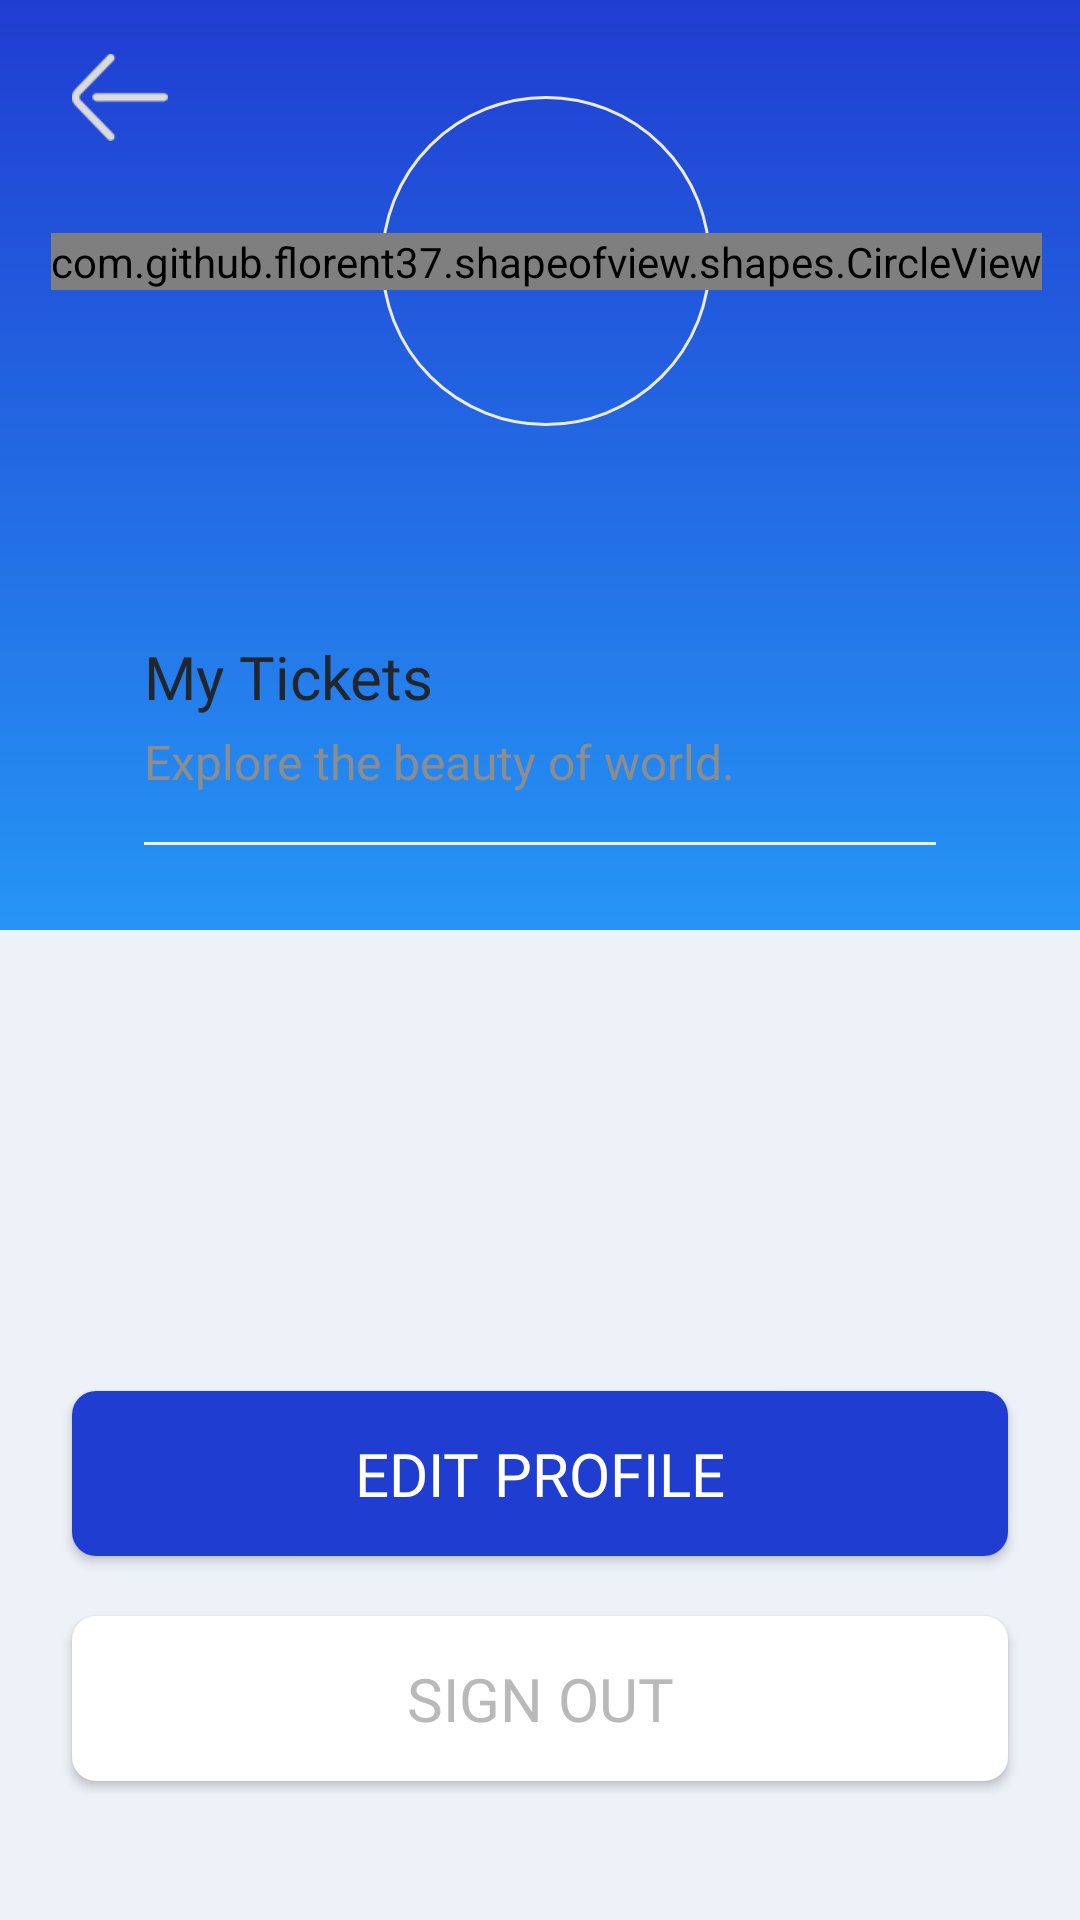

The Android layout XML behind this screen, and the referenced resources:
<!-- AndroidManifest.xml: application theme AppTheme -->
<!-- res/layout/activity_my_profile.xml -->
<?xml version="1.0" encoding="utf-8"?>
<androidx.constraintlayout.widget.ConstraintLayout xmlns:android="http://schemas.android.com/apk/res/android"
    xmlns:app="http://schemas.android.com/apk/res-auto"
    xmlns:tools="http://schemas.android.com/tools"
    android:layout_width="match_parent"
    android:layout_height="match_parent"
    android:background="@color/bgPrimary"
    tools:context=".TicketCheckoutAct">

    <View
        android:id="@+id/view5"
        android:layout_width="match_parent"
        android:layout_height="310dp"
        android:background="@drawable/bg_gradient_primary_blue"
        app:layout_constraintEnd_toEndOf="parent"
        app:layout_constraintHorizontal_bias="0.0"
        app:layout_constraintStart_toStartOf="parent"
        app:layout_constraintTop_toTopOf="parent" />

    <View
        android:id="@+id/view4"
        android:layout_width="110dp"
        android:layout_height="110dp"
        android:layout_marginLeft="8dp"
        android:layout_marginTop="32dp"
        android:layout_marginStart="12dp"
        android:layout_marginEnd="8dp"
        android:background="@drawable/bg_view_circle_picture"
        app:layout_constraintLeft_toLeftOf="parent"
        app:layout_constraintRight_toRightOf="parent"
        app:layout_constraintTop_toTopOf="parent" />

    <com.github.florent37.shapeofview.shapes.CircleView
        android:id="@+id/frame_photo_profile"
        android:layout_width="wrap_content"
        android:layout_height="wrap_content"
        app:layout_constraintTop_toTopOf="@id/view4"
        app:layout_constraintBottom_toBottomOf="@id/view4"
        app:layout_constraintRight_toRightOf="@id/view4"
        app:layout_constraintLeft_toLeftOf="@id/view4">
        <ImageView
            android:layout_width="95dp"
            android:layout_height="95dp"
            android:id="@+id/photo_profile"
            android:src="@drawable/icon_nopic"
            />
    </com.github.florent37.shapeofview.shapes.CircleView>

    <TextView
        android:id="@+id/nama_lengkap"
        android:layout_width="wrap_content"
        android:layout_height="wrap_content"
        android:layout_marginStart="16dp"
        android:layout_marginTop="16dp"
        android:fontFamily="@font/mmedium"
        android:textColor="#fff"
        android:textSize="24sp"
        android:textAlignment="center"
        app:layout_constraintTop_toBottomOf="@id/frame_photo_profile"
        app:layout_constraintStart_toStartOf="parent"
        app:layout_constraintEnd_toEndOf="parent"
        app:layout_goneMarginTop="32dp"
        />

    <TextView
        android:id="@+id/bio"
        android:layout_width="wrap_content"
        android:layout_height="wrap_content"
        android:layout_marginTop="8dp"
        android:fontFamily="@font/mlight"
        android:textAlignment="center"
        android:textColor="#fff"
        android:textSize="20sp"
        app:layout_constraintEnd_toEndOf="parent"
        app:layout_constraintStart_toStartOf="parent"
        app:layout_constraintTop_toBottomOf="@+id/nama_lengkap" />

    <Button
        android:id="@+id/btn_back_home"
        android:layout_width="32dp"
        android:layout_height="29dp"
        android:background="@drawable/ic_back"
        app:layout_constraintStart_toStartOf="parent"
        app:layout_constraintTop_toTopOf="parent"
        android:layout_marginStart="24dp"
        android:layout_marginTop="18dp"></Button>

    <LinearLayout
        android:id="@+id/linearLayout"
        android:layout_width="match_parent"
        android:layout_height="wrap_content"
        android:layout_marginLeft="24dp"
        android:layout_marginRight="24dp"
        android:background="@drawable/bg_layout_white"
        android:orientation="vertical"
        android:paddingLeft="24dp"
        android:paddingTop="16dp"
        android:paddingRight="24dp"
        android:paddingBottom="16dp"
        app:layout_constraintEnd_toEndOf="parent"
        app:layout_constraintHorizontal_bias="1.0"
        app:layout_constraintStart_toStartOf="parent"
        app:layout_constraintTop_toBottomOf="@+id/bio"
        android:layout_marginTop="16dp">

        <TextView
            android:layout_width="wrap_content"
            android:layout_height="wrap_content"
            android:fontFamily="@font/mmedium"
            android:text="My Tickets"
            android:textColor="@color/blackPrimary"
            android:textSize="20sp" />

        <TextView
            android:layout_width="wrap_content"
            android:layout_height="wrap_content"
            android:layout_marginTop="4dp"
            android:fontFamily="@font/mlight"
            android:text="Explore the beauty of world."
            android:textColor="@color/grayPrimary"
            android:textSize="16sp" />

        <View
            android:layout_width="match_parent"
            android:layout_height="1dp"
            android:layout_marginTop="16dp"
            android:layout_marginBottom="16dp"
            android:background="#ededed" />

        <androidx.recyclerview.widget.RecyclerView
            android:id="@+id/myticket_place"
            android:layout_width="match_parent"
            android:layout_height="130dp">

        </androidx.recyclerview.widget.RecyclerView>


    </LinearLayout>

    <Button
        android:id="@+id/btn_edit_profile"
        style="@style/btn_blue_primary"
        android:layout_marginTop="20dp"
        android:layout_marginEnd="24dp"
        android:layout_marginStart="24dp"
        android:text="Edit Profile"
        app:layout_constraintEnd_toEndOf="parent"
        app:layout_constraintStart_toStartOf="parent"
        app:layout_constraintTop_toBottomOf="@+id/linearLayout" />


    <Button
        android:id="@+id/btn_sign_out"
        android:layout_width="match_parent"
        android:layout_height="55dp"
        android:layout_marginTop="20dp"
        android:layout_marginEnd="24dp"
        android:layout_marginStart="24dp"
        android:background="@drawable/bg_btn_white_primary"
        android:fontFamily="@font/mmedium"
        android:text="Sign Out"
        android:textColor="#b9b9b9"
        android:textSize="20sp"
        app:layout_constraintEnd_toEndOf="parent"
        app:layout_constraintHorizontal_bias="0.496"
        app:layout_constraintStart_toStartOf="parent"
        app:layout_constraintTop_toBottomOf="@+id/btn_edit_profile" />


</androidx.constraintlayout.widget.ConstraintLayout>
<!-- resources referenced by this layout -->
<resources>
  <color name="bgPrimary">#EDF1F8</color>
  <color name="blackPrimary">#21272C</color>
  <color name="grayPrimary">#8D8D8D</color>
  <!-- drawable bg_btn_white_primary (drawable) -->
  <?xml version="1.0" encoding="utf-8"?>
  <shape xmlns:android="http://schemas.android.com/apk/res/android">
      <solid
          android:color="#fff"
          />
  
      <corners
          android:radius="8dp"
          />
  
  </shape>
  <!-- drawable bg_gradient_primary_blue (drawable) -->
  <?xml version="1.0" encoding="utf-8"?>
  <shape xmlns:android="http://schemas.android.com/apk/res/android">
      <gradient
          android:startColor="@color/bluePrimary"
          android:endColor="@color/blueSecondary"
          android:angle="-90"
          />
  
  </shape>
  <!-- drawable bg_view_circle_picture (drawable) -->
  <?xml version="1.0" encoding="utf-8"?>
  <shape xmlns:android="http://schemas.android.com/apk/res/android">
      <stroke
          android:width="1dp"
          android:color="#EBEBEB"
          />
  
      <corners
          android:radius="200dp"
          />
  </shape>
  <!-- drawable ic_back: png bitmap (drawable, 1142 bytes) -->
  <!-- drawable icon_nopic: png bitmap (drawable, 12863 bytes) -->
  <style name="btn_blue_primary">
          <item name="android:layout_width">match_parent</item>
          <item name="android:layout_height">55dp</item>
          <item name="android:background">@drawable/bg_btn_blue_primary</item>
          <item name="android:fontFamily">@font/mmedium</item>
          <item name="android:textColor">#FFF</item>
          <item name="android:textSize">20sp</item>
      </style>
  <style name="AppTheme" parent="Theme.AppCompat.Light.NoActionBar">
          
          <item name="colorPrimary">@color/colorPrimary</item>
          <item name="colorPrimaryDark">@color/colorPrimaryDark</item>
          <item name="colorAccent">@color/colorAccent</item>
      </style>
  <color name="bluePrimary">#203DD1</color>
  <color name="blueSecondary">#2595F5</color>
  <!-- drawable bg_btn_blue_primary (drawable) -->
  <?xml version="1.0" encoding="utf-8"?>
  <shape xmlns:android="http://schemas.android.com/apk/res/android">
      <solid
          android:color="@color/bluePrimary"
          />
  
      <corners
          android:radius="8dp"
          />
  
  </shape>
  <color name="colorPrimary">#008577</color>
  <color name="colorPrimaryDark">#203DD1</color>
  <color name="colorAccent">#D81B60</color>
</resources>
